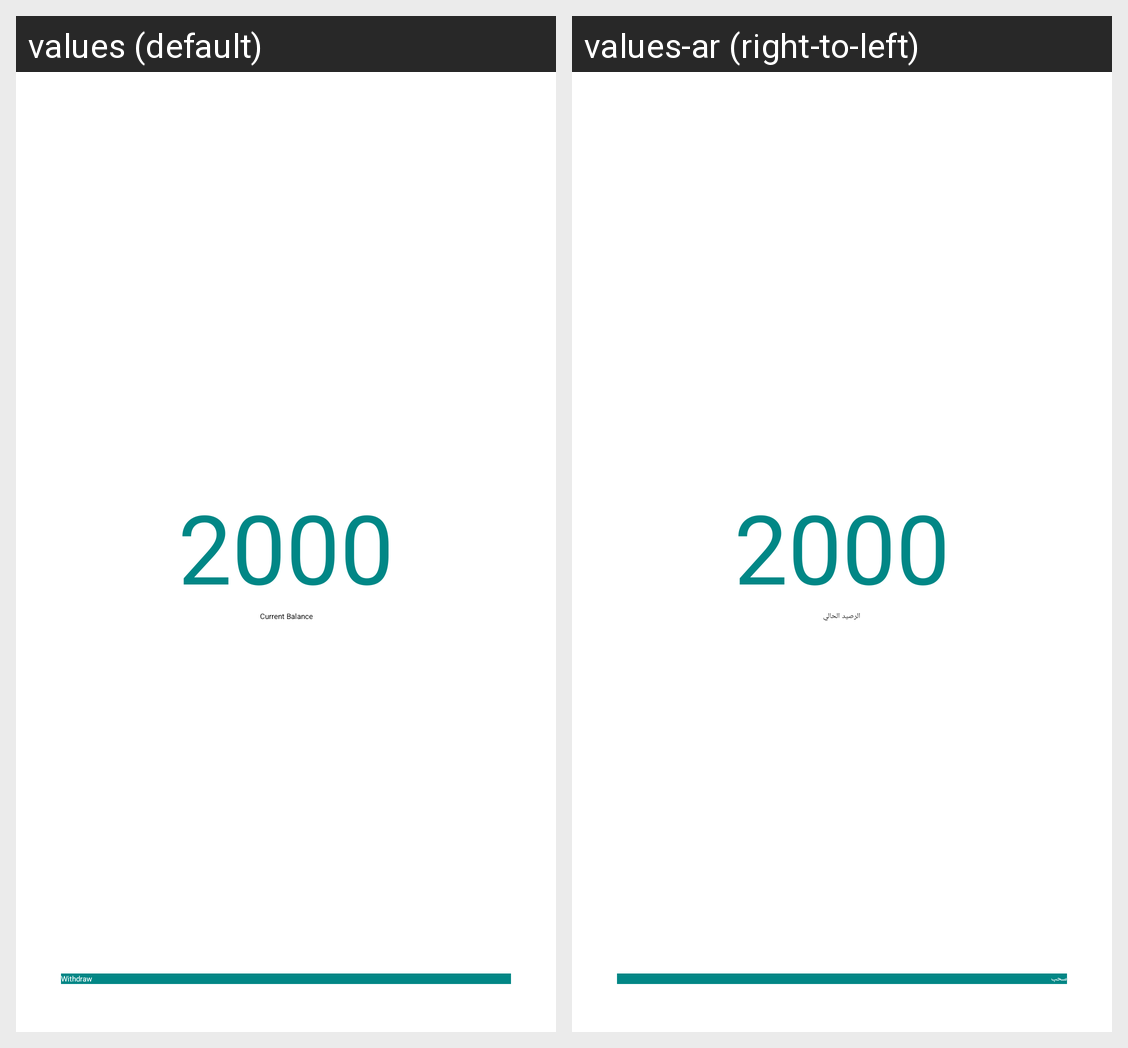

Translations of the strings shown on this Android screen, per locale in the grid:
Android screen res/layout/balance_fragment.xml rendered under 2 locales, left to right: values (default), values-ar (right-to-left). Device: Nexus 5 (rendered at 1080×1920; each locale shown at half size, 540×960, under a caption strip naming it); theme Theme.App.Starting.
Strings drawn on this screen, with the default value and each locale's value (text and hints the layout hard-codes, and strings that could not be matched under every locale, appear in the picture but are not listed):

current_balance
  values: Current Balance
  values-ar: الرصيد الحالي

withdraw
  values: Withdraw
  values-ar: سحب
